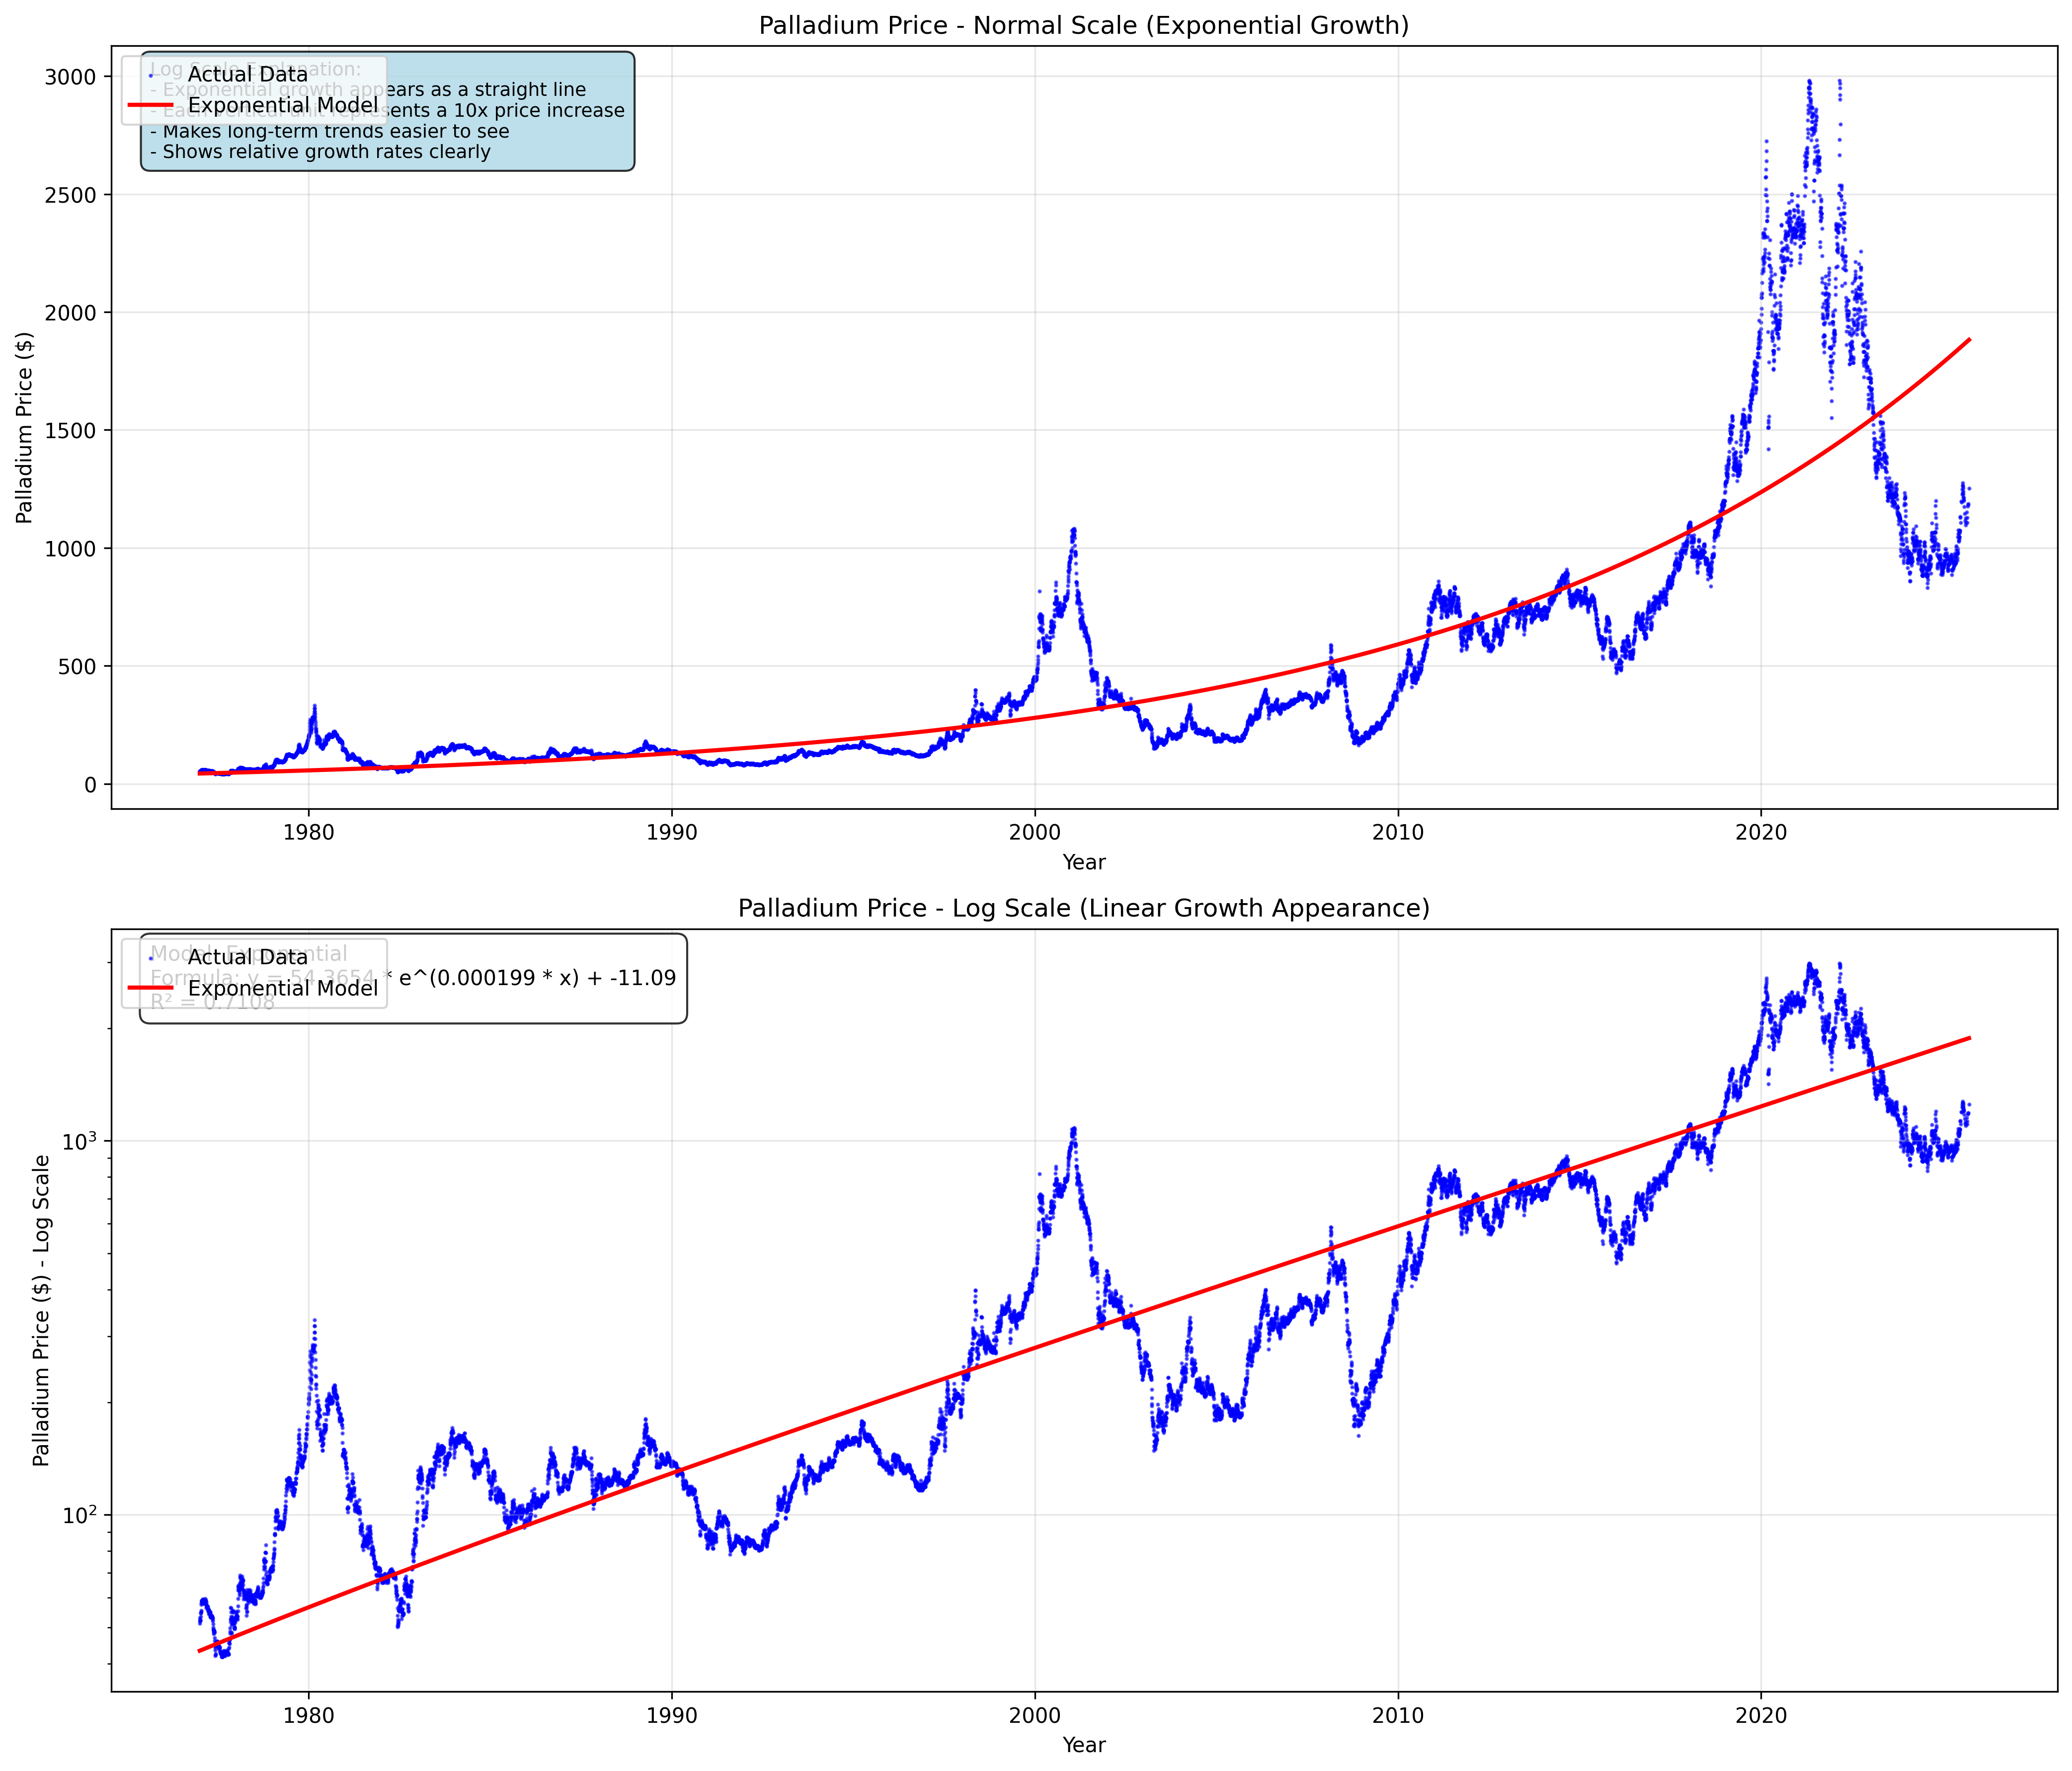

This figure's Python source:
import pandas as pd
import numpy as np
import matplotlib.pyplot as plt
from datetime import datetime
import os

def load_palladium_data():
    """Load the comprehensive palladium data."""
    try:
        df = pd.read_csv('Commodities/Palladium/Data/palladium-prices-historical-chart-data-cleaned.csv')
        
        # Convert date column
        df['date'] = pd.to_datetime(df['date'], errors='coerce')
        df = df.dropna(subset=['date'])
        
        # Sort by date
        df = df.sort_values('date').reset_index(drop=True)
        
        # Calculate days since start
        start_date = df['date'].min()
        df['days'] = (df['date'] - start_date).dt.days
        
        # Calculate years for plotting
        start_year = start_date.year
        df['years'] = (df['days'] / 365.25) + start_year
        
        print(f"Palladium data loaded: {len(df)} records from {df['date'].min().strftime('%Y-%m-%d')} to {df['date'].max().strftime('%Y-%m-%d')}")
        print(f"Price range: ${df[' value'].min():.2f} to ${df[' value'].max():.2f}")
        
        return df
        
    except Exception as e:
        print(f"Error loading palladium data: {e}")
        return None

def fit_exponential_model(df):
    """Fit an exponential model to the data."""
    
    x = df['days'].values
    y = df[' value'].values
    
    # Exponential model
    def exponential_func(x, a, b, c):
        return a * np.exp(b * x) + c
    
    try:
        from scipy.optimize import curve_fit
        popt, _ = curve_fit(exponential_func, x, y, p0=[26, 0.0002, 65], maxfev=10000)
        a, b, c = popt
        
        # Calculate R²
        y_pred = exponential_func(x, a, b, c)
        ss_res = np.sum((y - y_pred) ** 2)
        ss_tot = np.sum((y - np.mean(y)) ** 2)
        r2 = 1 - (ss_res / ss_tot)
        
        model = {
            'name': 'Exponential',
            'params': popt,
            'r2': r2,
            'formula': f'y = {a:.4f} * e^({b:.6f} * x) + {c:.2f}'
        }
        
        return model
        
    except Exception as e:
        print(f"Error fitting model: {e}")
        return None

def create_linear_growth_chart(df, model, output_dir):
    """Create a chart where exponential growth appears linear."""
    
    if not model:
        print("No model available for charting")
        return None
    
    # Get model predictions
    x = df['days'].values
    y = df[' value'].values
    
    def exponential_func(x, a, b, c):
        return a * np.exp(b * x) + c
    
    model_predictions = exponential_func(x, *model['params'])
    
    # Create figure with two subplots
    fig, (ax1, ax2) = plt.subplots(2, 1, figsize=(14, 12))
    
    # Chart 1: Normal scale (exponential growth)
    ax1.scatter(df['years'], df[' value'], alpha=0.6, s=1, color='blue', label='Actual Data')
    ax1.plot(df['years'], model_predictions, 'r-', linewidth=2, label=f'{model["name"]} Model')
    
    ax1.set_xlabel('Year')
    ax1.set_ylabel('Palladium Price ($)')
    ax1.set_title('Palladium Price - Normal Scale (Exponential Growth)')
    ax1.legend()
    ax1.grid(True, alpha=0.3)
    
    # Chart 2: Log scale (linear growth appearance)
    ax2.scatter(df['years'], df[' value'], alpha=0.6, s=1, color='blue', label='Actual Data')
    ax2.plot(df['years'], model_predictions, 'r-', linewidth=2, label=f'{model["name"]} Model')
    
    # Set log scale to make exponential growth appear linear
    ax2.set_yscale('log')
    
    ax2.set_xlabel('Year')
    ax2.set_ylabel('Palladium Price ($) - Log Scale')
    ax2.set_title('Palladium Price - Log Scale (Linear Growth Appearance)')
    ax2.legend()
    ax2.grid(True, alpha=0.3)
    
    # Add model info
    formula_text = f'Model: {model["name"]}\nFormula: {model["formula"]}\nR² = {model["r2"]:.4f}'
    ax2.text(0.02, 0.98, formula_text, transform=ax2.transAxes, fontsize=10, 
             verticalalignment='top', bbox=dict(facecolor='white', alpha=0.8, boxstyle='round,pad=0.5'))
    
    # Add explanation text
    explanation_text = """Log Scale Explanation:
- Exponential growth appears as a straight line
- Each vertical unit represents a 10x price increase
- Makes long-term trends easier to see
- Shows relative growth rates clearly"""
    
    ax1.text(0.02, 0.98, explanation_text, transform=ax1.transAxes, fontsize=9, 
             verticalalignment='top', bbox=dict(facecolor='lightblue', alpha=0.8, boxstyle='round,pad=0.5'))
    
    plt.tight_layout()
    
    # Save the chart
    output_file = os.path.join(output_dir, "palladium_linear_growth_chart.png")
    fig.savefig(output_file, dpi=300, bbox_inches='tight')
    plt.close(fig)
    
    return output_file

def main():
    print("Palladium Linear Growth Chart")
    print("=" * 40)
    
    # Load data
    df = load_palladium_data()
    if df is None:
        return
    
    # Fit exponential model
    print("\nFitting exponential model...")
    model = fit_exponential_model(df)
    if model is None:
        print("Failed to fit model")
        return
    
    print(f"Model: {model['name']}")
    print(f"Formula: {model['formula']}")
    print(f"R² Score: {model['r2']:.4f}")
    
    # Create chart
    print("\nCreating linear growth chart...")
    output_dir = "Commodities/Palladium/Models/Growth"
    os.makedirs(output_dir, exist_ok=True)
    
    chart_file = create_linear_growth_chart(df, model, output_dir)
    if chart_file:
        print(f"Linear growth chart saved to: {chart_file}")
    
    # Save results
    results_file = os.path.join(output_dir, "palladium_linear_growth_analysis.txt")
    with open(results_file, 'w') as f:
        f.write("PALLADIUM LINEAR GROWTH CHART ANALYSIS\n")
        f.write("=" * 50 + "\n\n")
        f.write(f"Analysis Date: {datetime.now().strftime('%Y-%m-%d %H:%M:%S')}\n\n")
        
        f.write("Chart Explanation:\n")
        f.write("- Top chart: Normal scale showing exponential growth curve\n")
        f.write("- Bottom chart: Log scale making exponential growth appear linear\n")
        f.write("- Log scale transforms exponential curves into straight lines\n")
        f.write("- Makes it easier to see long-term trends and growth rates\n\n")
        
        f.write("Model Details:\n")
        f.write(f"  Name: {model['name']}\n")
        f.write(f"  Formula: {model['formula']}\n")
        f.write(f"  R² Score: {model['r2']:.6f}\n\n")
        
        f.write("Why Log Scale Works:\n")
        f.write("- Exponential growth: y = a * e^(b * x)\n")
        f.write("- Taking log: log(y) = log(a) + b * x\n")
        f.write("- This becomes a straight line: log(y) = mx + b\n")
        f.write("- So exponential curves appear linear on log scale\n")
    
    print(f"Analysis results saved to: {results_file}")
    
    print("\n" + "=" * 40)
    print("LINEAR GROWTH CHART COMPLETE")
    print("=" * 40)
    print("The bottom chart shows palladium's exponential growth as a straight line!")
    print("This makes it easier to see the long-term trend and growth rate.")

if __name__ == "__main__":
    main()
